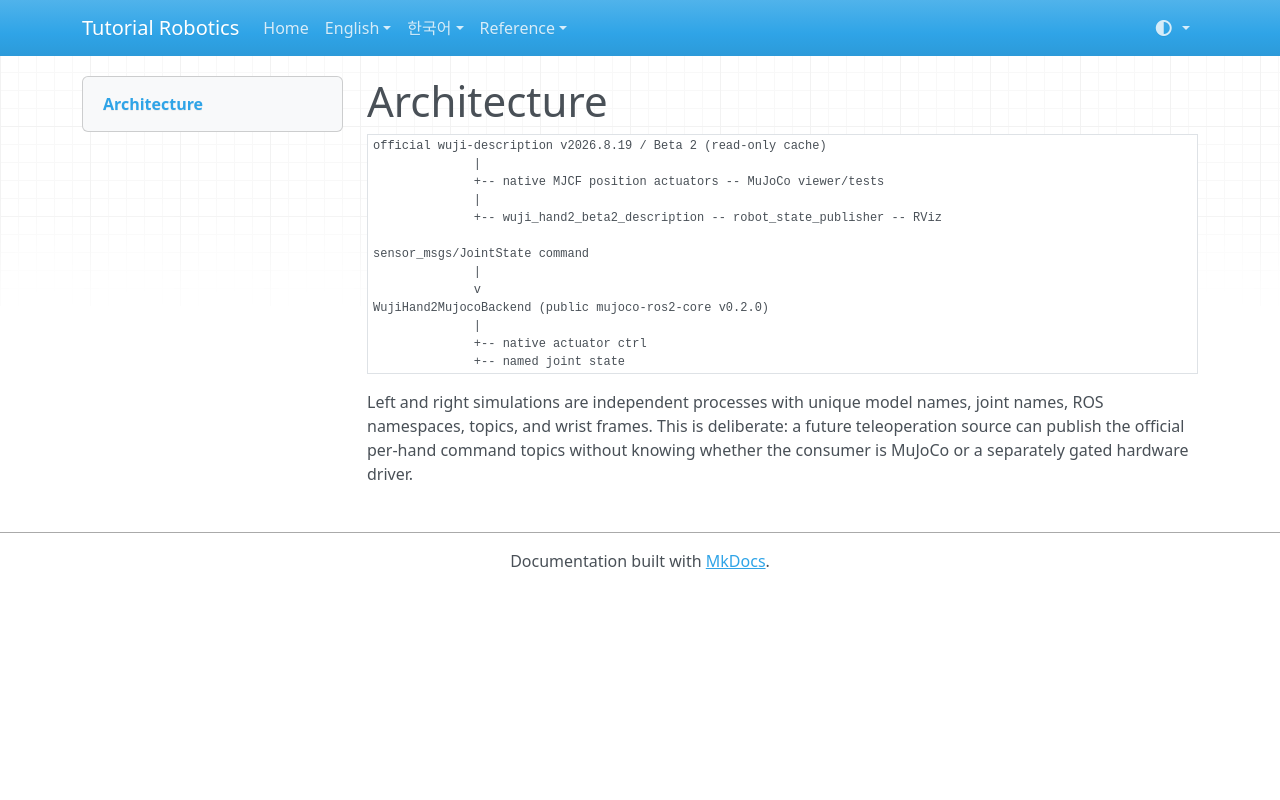

repository: terryum/tutorial-robotics · page: robots/wuji-hand2/setup/architecture/index.html · generator: mkdocs

# Architecture

```text
official wuji-description v2026.8.19 / Beta 2 (read-only cache)
              |
              +-- native MJCF position actuators -- MuJoCo viewer/tests
              |
              +-- wuji_hand2_beta2_description -- robot_state_publisher -- RViz

sensor_msgs/JointState command
              |
              v
WujiHand2MujocoBackend (public mujoco-ros2-core v0.2.0)
              |
              +-- native actuator ctrl
              +-- named joint state
```

Left and right simulations are independent processes with unique model names,
joint names, ROS namespaces, topics, and wrist frames. This is deliberate: a
future teleoperation source can publish the official per-hand command topics
without knowing whether the consumer is MuJoCo or a separately gated hardware
driver.
